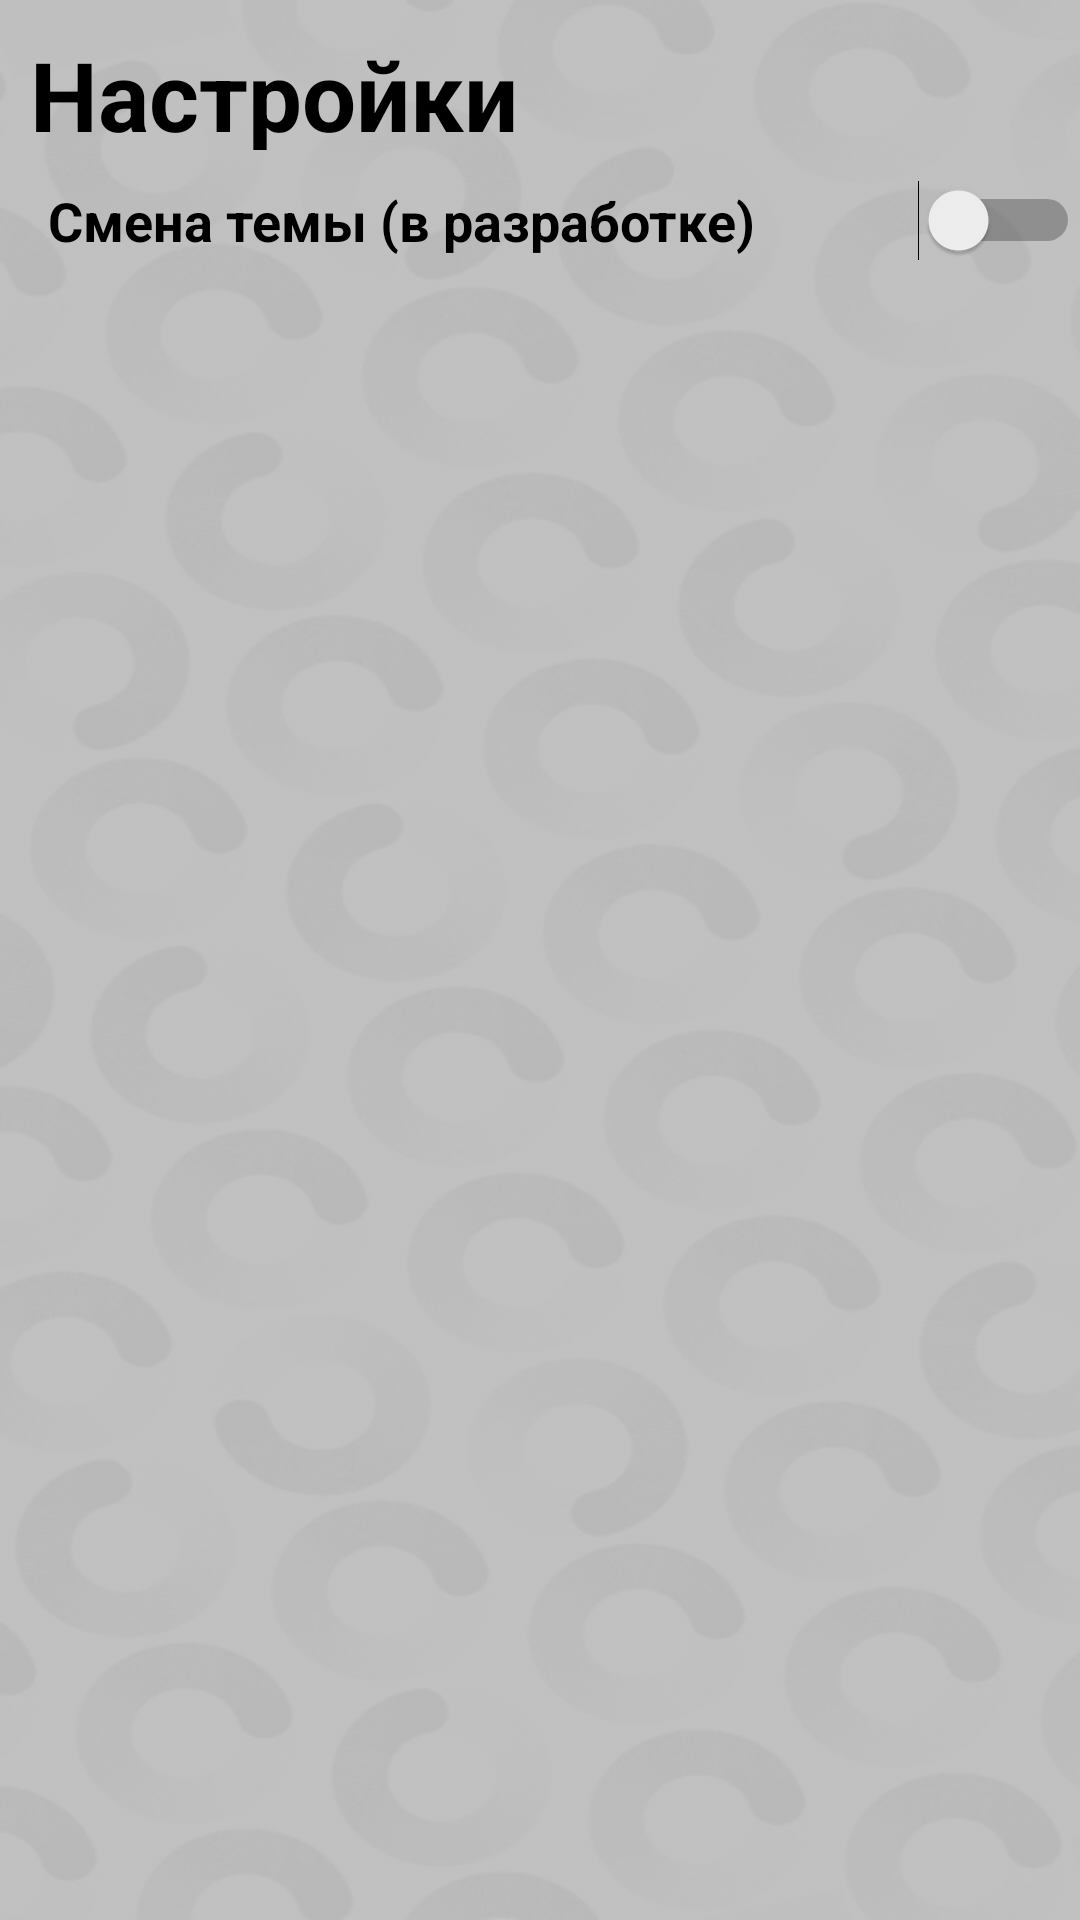

Reconstruct the res/layout file that produces this screen, plus the resources it refers to.
<!-- AndroidManifest.xml: application theme Theme.MospolytechGid -->
<!-- res/layout/activity_settings.xml -->
<?xml version="1.0" encoding="utf-8"?>
    <RelativeLayout xmlns:android="http://schemas.android.com/apk/res/android"
    xmlns:app="http://schemas.android.com/apk/res-auto"
    xmlns:tools="http://schemas.android.com/tools"
    android:layout_width="match_parent"
    android:layout_height="match_parent"
    style="@style/BACKGROUND"
    tools:context=".SettingsActivity">


    <LinearLayout
        android:id="@+id/linearLayout"
        android:layout_width="match_parent"
        android:layout_height="match_parent"
        android:orientation="vertical">

        <LinearLayout
            android:layout_width="match_parent"
            android:layout_height="60dp"
            android:orientation="horizontal">

            <TextView
                android:layout_width="match_parent"
                android:layout_height="match_parent"
                android:layout_weight="1"
                android:gravity="center_vertical"
                android:padding="10dp"
                android:text="Настройки"
                style="@style/TEXT"
                android:textSize="32dp"
                android:textStyle="bold"
                tools:ignore="Suspicious0dp" />

        </LinearLayout>


    </LinearLayout>

    <Switch
        android:id="@+id/switch1"
        android:layout_width="379dp"
        android:layout_height="67dp"
        android:layout_marginStart="16dp"
        android:layout_marginTop="40dp"
        android:text="Смена темы (в разработке)"
        android:textSize="18dp"
        style="@style/TEXT"
        android:textStyle="bold"
        app:layout_constraintEnd_toEndOf="parent"
        app:layout_constraintStart_toStartOf="parent"
        app:layout_constraintTop_toTopOf="@+id/linearLayout"
        tools:ignore="UseSwitchCompatOrMaterialXml" />

</RelativeLayout>


<!-- resources referenced by this layout -->
<resources>
  <style name="BACKGROUND">
          <item name="android:background">@drawable/bg_light</item>
      </style>
  <style name="TEXT">
          <item name="android:textColor">@color/black</item>
      </style>
  <style name="Theme.MospolytechGid" parent="Theme.AppCompat.DayNight.DarkActionBar">
          
          
          <item name="colorPrimary">@color/grey_dark</item>
          <item name="colorPrimaryVariant">@color/black</item>
          <item name="colorOnPrimary">@color/black</item>
          
          
          
          <item name="colorOnSecondary">@color/black</item>
          
          <item name="android:statusBarColor">?attr/colorPrimaryVariant</item>
          
      </style>
  <!-- drawable bg_light: png bitmap (drawable, 111832 bytes) -->
  <color name="black">#FF000000</color>
  <color name="grey_dark">#FF2E2E2E</color>
</resources>
